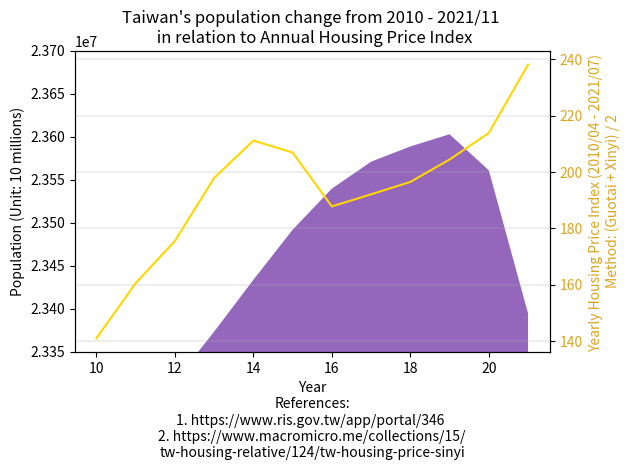

Write the Python code that produced this figure.
import matplotlib.pyplot as plt

year = ["2010", "'11", "'12", "'13", "'14", "'15", "'16", "'17", "'18", "'19", "'20", "'21/08", "'21/09"]

northTW = [(3897367 + 2618772 + 460486 + 2002060 + 513015 + 384134 + 415344), # 2010
           (3916451 + 2650968 + 459061 + 2013305 + 517641 + 379927 + 420052), # 2011
           (3939305 + 2673226 + 458595 + 2030161 + 523993 + 377153 + 425071), # 2012
           (3954929 + 2686516 + 458456 + 2044023 + 530486 + 374914 + 428483), # 2013
           (3966818 + 2702315 + 458777 + 2058328 + 537630 + 373077 + 431988), # 2014
           (3970644 + 2704810 + 458117 + 2105780 + 542042 + 372105 + 434060), # 2015
           (3979208 + 2695704 + 457538 + 2147763 + 547481 + 372100 + 437337), # 2016
           (3986689 + 2683257 + 456607 + 2188017 + 552169 + 371458 + 441132), # 2017
           (3995717 + 2668572 + 455221 + 2220872 + 557010 + 370155 + 445635), # 2018
           (4018696 + 2645041 + 454178 + 2249037 + 563933 + 368893 + 448803), # 2019
           (4030954 + 2602418 + 453087 + 2268807 + 570775 + 367577 + 451412), # 2020
           #           (4019898 + 2553798 + 451635 + 2272976 + 573858 + 365591 + 452781), # 2021/08
           #           (4017632 + 2544720 + 451422 + 2272812 + 574512 + 365117 + 452882), # 2021/09
           (4011586 + 2531659 + 450944 + 2272452 + 575131 + 364350 + 452665), # 2021/11
           ]

centralTW = [(2648419 + 560968 + 1307286 + 526491 + 717653), # 2010
             (2664394 + 562010 + 1303039 + 522807 + 713556), # 2011
             (2684893 + 563976 + 1299868 + 520196 + 710991), # 2012
             (2701661 + 565554 + 1296013 + 517222 + 707792), # 2013
             (2719835 + 567132 + 1291474 + 514315 + 705356), # 2014
             (2744445 + 563912 + 1289072 + 509490 + 699633), # 2015
             (2767239 + 559189 + 1287146 + 505163 + 694873), # 2016
             (2787070 + 553807 + 1282458 + 501051 + 690373), # 2017
             (2803894 + 548863 + 1277824 + 497031 + 686022), # 2018
             (2815261 + 545459 + 1272802 + 494112 + 681306), # 2019
             (2820787 + 542590 + 1266670 + 490832 + 676873), # 2020
             #             (2818139 + 539879 + 1259246 + 487185 + 672557), # 2021/08
             #             (2816393 + 539361 + 1257991 + 486455 + 671686), # 2021/09
             (2814422 + 538568 + 1256062 + 485479 + 670664), # 2021/11
             ]

southTW = [(1873794 + 2773483 + 543248 + 873509 + 272390), # 2010
           (1876960 + 2774470 + 537942 + 864529 + 271526), # 2011
           (1881645 + 2778659 + 533723 + 858441 + 271220), # 2012
           (1883208 + 2779877 + 529229 + 852286 + 270872), # 2013
           (1884284 + 2778992 + 524783 + 847917 + 270883), # 2014
           (1885541 + 2778918 + 519839 + 841253 + 270366), # 2015
           (1886033 + 2779371 + 515320 + 835792 + 269874), # 2016
           (1886522 + 2776912 + 511182 + 829939 + 269398), # 2017
           (1883831 + 2773533 + 507068 + 825406 + 268622), # 2018
           (1880906 + 2773198 + 503113 + 819184 + 267690), # 2019
           (1874917 + 2765932 + 499481 + 812658 + 266005), # 2020
           #           (1867554 + 2753530 + 495662 + 807159 + 264858), # 2021/08
           #           (1866073 + 2751317 + 494868 + 806305 + 265002), # 2021/09
           (1863435 + 2746939 + 493855 + 805177 + 264954), # 2021/11
           ]

eastTW = [(338805 + 230673), # 2010
          (336838 + 228290), # 2011
          (335190 + 226252), # 2012
          (333897 + 224821), # 2013
          (333392 + 224470), # 2014
          (331945 + 222452), # 2015
          (330911 + 220802), # 2016
          (329237 + 219540), # 2017
          (327968 + 218919), # 2018
          (326247 + 216781), # 2019
          (324372 + 215261), # 2020
          #          (322506 + 213956), # 2021/08
          #          (322260 + 213818), # 2021/09
          (321697 + 213534), # 2021/11
          ]

outlyingTW = [(107308 + 96918), # 2010 Fujian + Penghu
              (113989 + 97157), # 2011
              (124421 + 98843), # 2012
              (132878 + 100400), # 2013
              (140229 + 101758), # 2014
              (145346 + 102304), # 2015
              (147709 + 103263), # 2016
              (150336 + 104073), # 2017
              (152329 + 104440), # 2018
              (153274 + 105207), # 2019
              (153876 + 105952), # 2020
              #              (140004 + 13420 + 105645), # 2021/08
              #              (140856 + 13429 + 106036), # 2021/09
              (141327 + 13577 + 106310), # 2021/11
              ]

x = range(10, 22)

date = [10, 11, 12, 13, 14, 15, 16, 17, 18, 19, 20, 21]
index = [(330.60 + 129.45) / 2]
housing_index = [(91.03 + 191.07) / 2, # 2010/04 (Guotai index + Xinyi index) / 2
                 (102.42 + 218.72) / 2, # 2011/04
                 (109.85 + 241.27) / 2, # 2012/04
                 (117.29 + 278.51) / 2, # 2013/04
                 (124.60 + 297.78) / 2, # 2014/04
                 (124.61 + 289.3) / 2,  # 2015/04
                 (95.92 + 279.74) / 2, # 2016/04
                 (101.89 + 282.36) / 2, # 2017/04
                 (107.48 + 285.55) / 2, # 2018/04
                 (114.48 + 294.46) / 2, # 2019/04
                 (125.22 + 302.61) / 2, # 2020/04
                 #                 (129.45 + 333.60) / 2, # 2021/04
                 (134.69 + 341.62) / 2,  # 2021/07
               # (128.33 + )
                 ]

figure, axes = plt.subplots()

axes.stackplot(x, northTW, centralTW, southTW, eastTW, outlyingTW, labels=year)
axes.set_ylim(23350000, 23700000)
axes.ticklabel_format(style='sci', axis='y', scilimits=(0, 0))
axes.set_xlabel("Year\n"
                "References:\n"
                "1. https://www.ris.gov.tw/app/portal/346 \n"
                "2. https://www.macromicro.me/collections/15/\n"
                "tw-housing-relative/124/tw-housing-price-sinyi")

axes.set_ylabel("Population (Unit: 10 millions)")

axes2 = axes.twinx()
axes2.set_ylabel("Yearly Housing Price Index (2010/04 - 2021/07) \n"
                 "Method: (Guotai + Xinyi) / 2", color='goldenrod')

axes2.plot(x, housing_index, color='gold')
axes2.tick_params(axis='y', labelcolor='goldenrod')

plt.grid(linewidth=0.3)
plt.title("Taiwan's population change from 2010 - 2021/11 \n in relation to Annual Housing Price Index")

figure.tight_layout()

plt.show()

# References:
# 1. https://pip.moi.gov.tw/V3/E/SCRE0201.aspx
# 2. https://www.cathay-red.com.tw/tw/About/House
# 3. https://www.sinyinews.com.tw/quarterly
